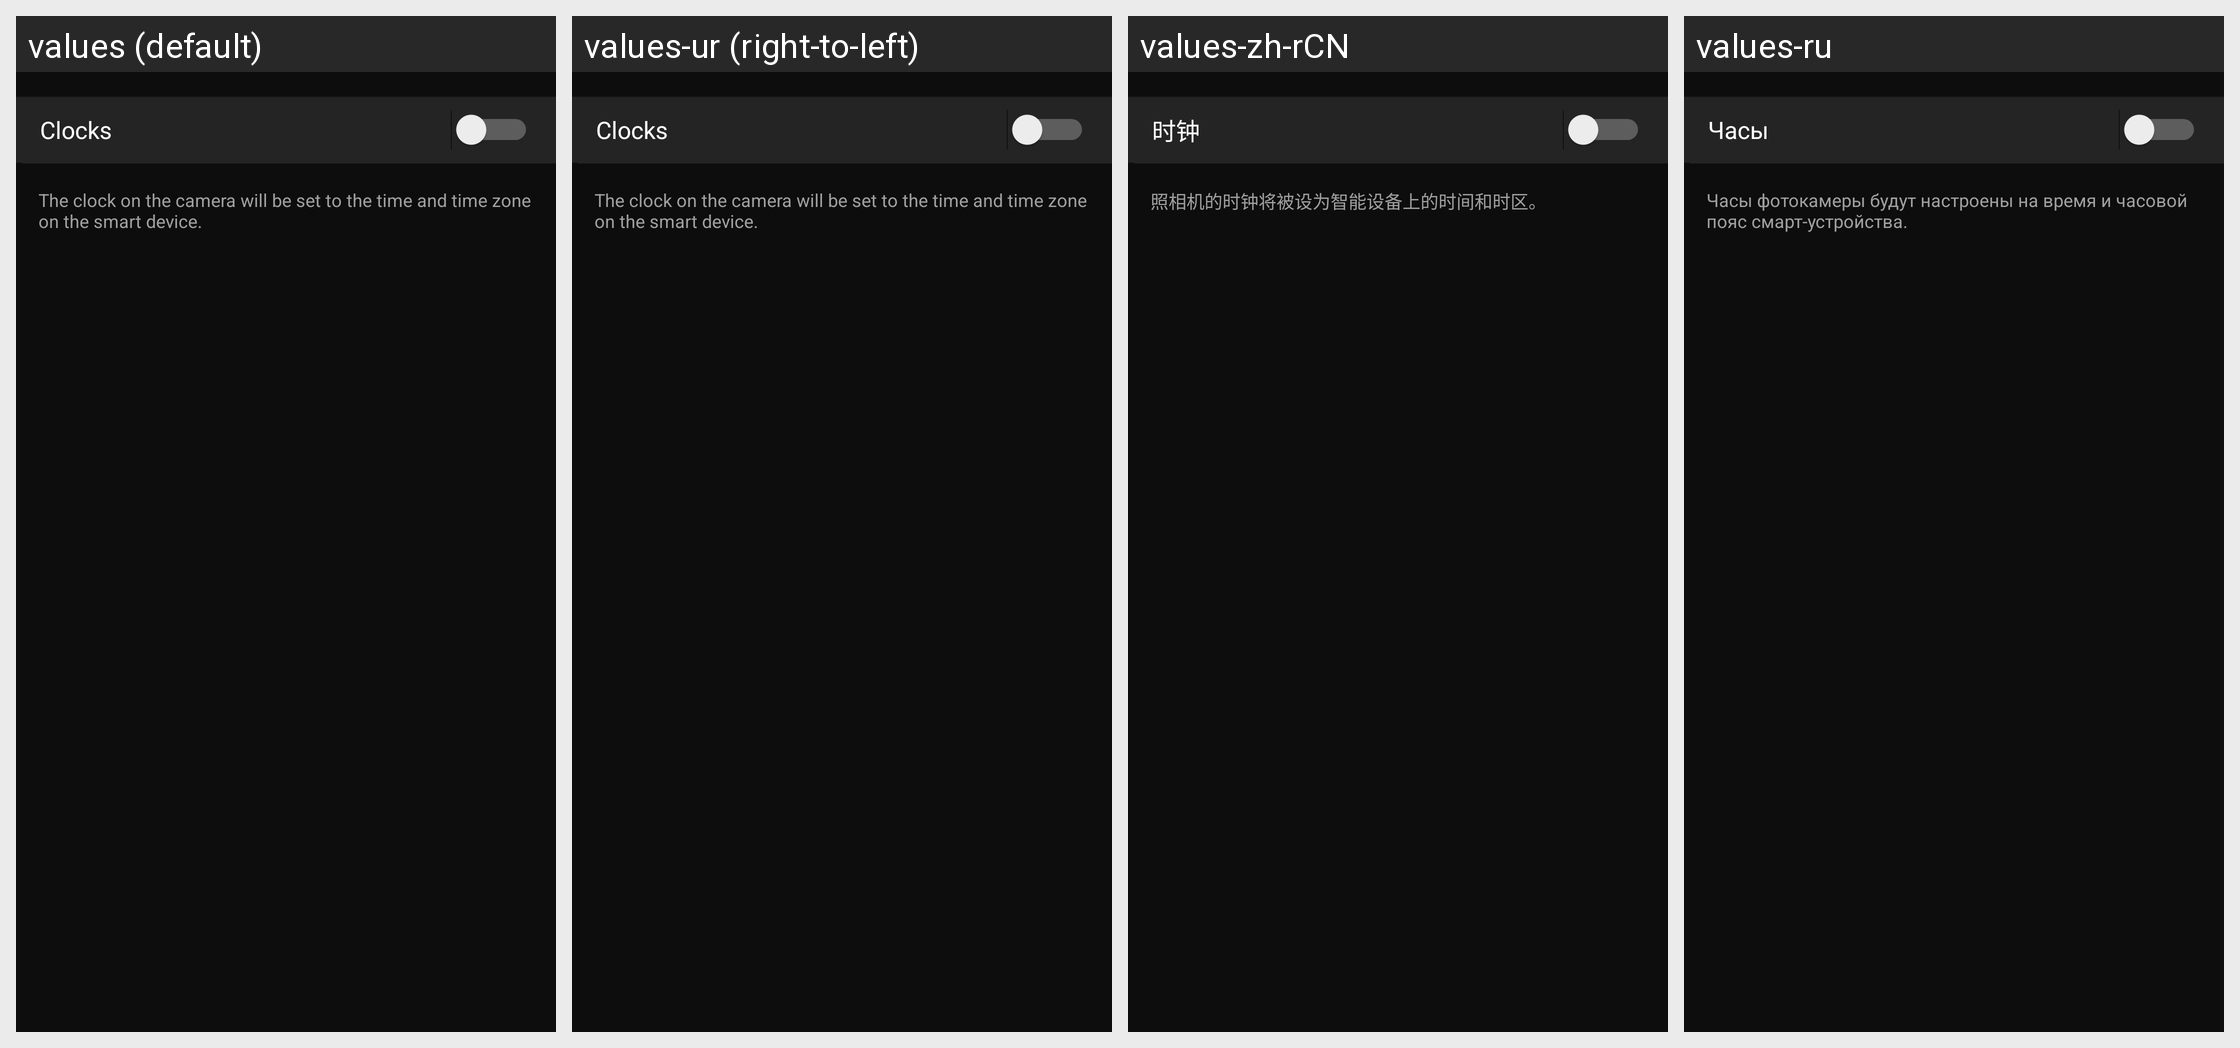

Here is an Android app screen in its default locale and in the app's own translations. Write out the translated-string differences for the strings that appear on this screen.
Android screen res/layout/camera_setting_time.xml rendered under 4 locales, left to right: values (default), values-ur (right-to-left), values-zh-rCN, values-ru. Device: Nexus 5 (rendered at 1080×1920; each locale shown at half size, 540×960, under a caption strip naming it); theme AppTheme.
Other locales in the repository, not shown: values-af, values-am, values-ar, values-as, values-az, values-be, values-bg, values-bn, values-bs, values-ca, values-cs, values-da, values-el, values-en-rCA, values-en-rGB, values-en-rIN, values-en-rXC, values-es, values-es-rUS, values-et, values-eu, values-fa, values-fi, values-fr, values-fr-rCA, values-gl, values-gu, values-hi, values-hr, values-hu, values-hy, values-in, values-is, values-iw, values-ka, values-kk, values-km, values-kn, values-ky, values-lo, values-lt, values-lv, values-mk, values-ml, values-mn, values-mr, values-ms, values-my, values-nb, values-ne, values-nl, values-or, values-pa, values-pl, values-pt, values-pt-rBR, values-pt-rPT, values-ro, values-si, values-sk, values-sl, values-sq, values-sr, values-sv, values-sw, values-ta, values-te, values-th, values-tl, values-tr, values-uk, values-uz, values-vi, values-zh-rHK, values-zu.
Strings drawn on this screen, with the default value and each locale's value (text and hints the layout hard-codes, and strings that could not be matched under every locale, appear in the picture but are not listed):

MID_CAM_SYNC_TIME_SYNC
  values: Clocks
  values-ur: Clocks  [not translated; the default value is used]
  values-zh-rCN: 时钟
  values-ru: Часы

MID_AUTOLINK_TIME_DISCRIPTION
  values: The clock on the camera will be set to the time and time zone on the smart device.
  values-ur: The clock on the camera will be set to the time and time zone on the smart device.  [not translated; the default value is used]
  values-zh-rCN: 照相机的时钟将被设为智能设备上的时间和时区。
  values-ru: Часы фотокамеры будут настроены на время и часовой пояс смарт-устройства.
